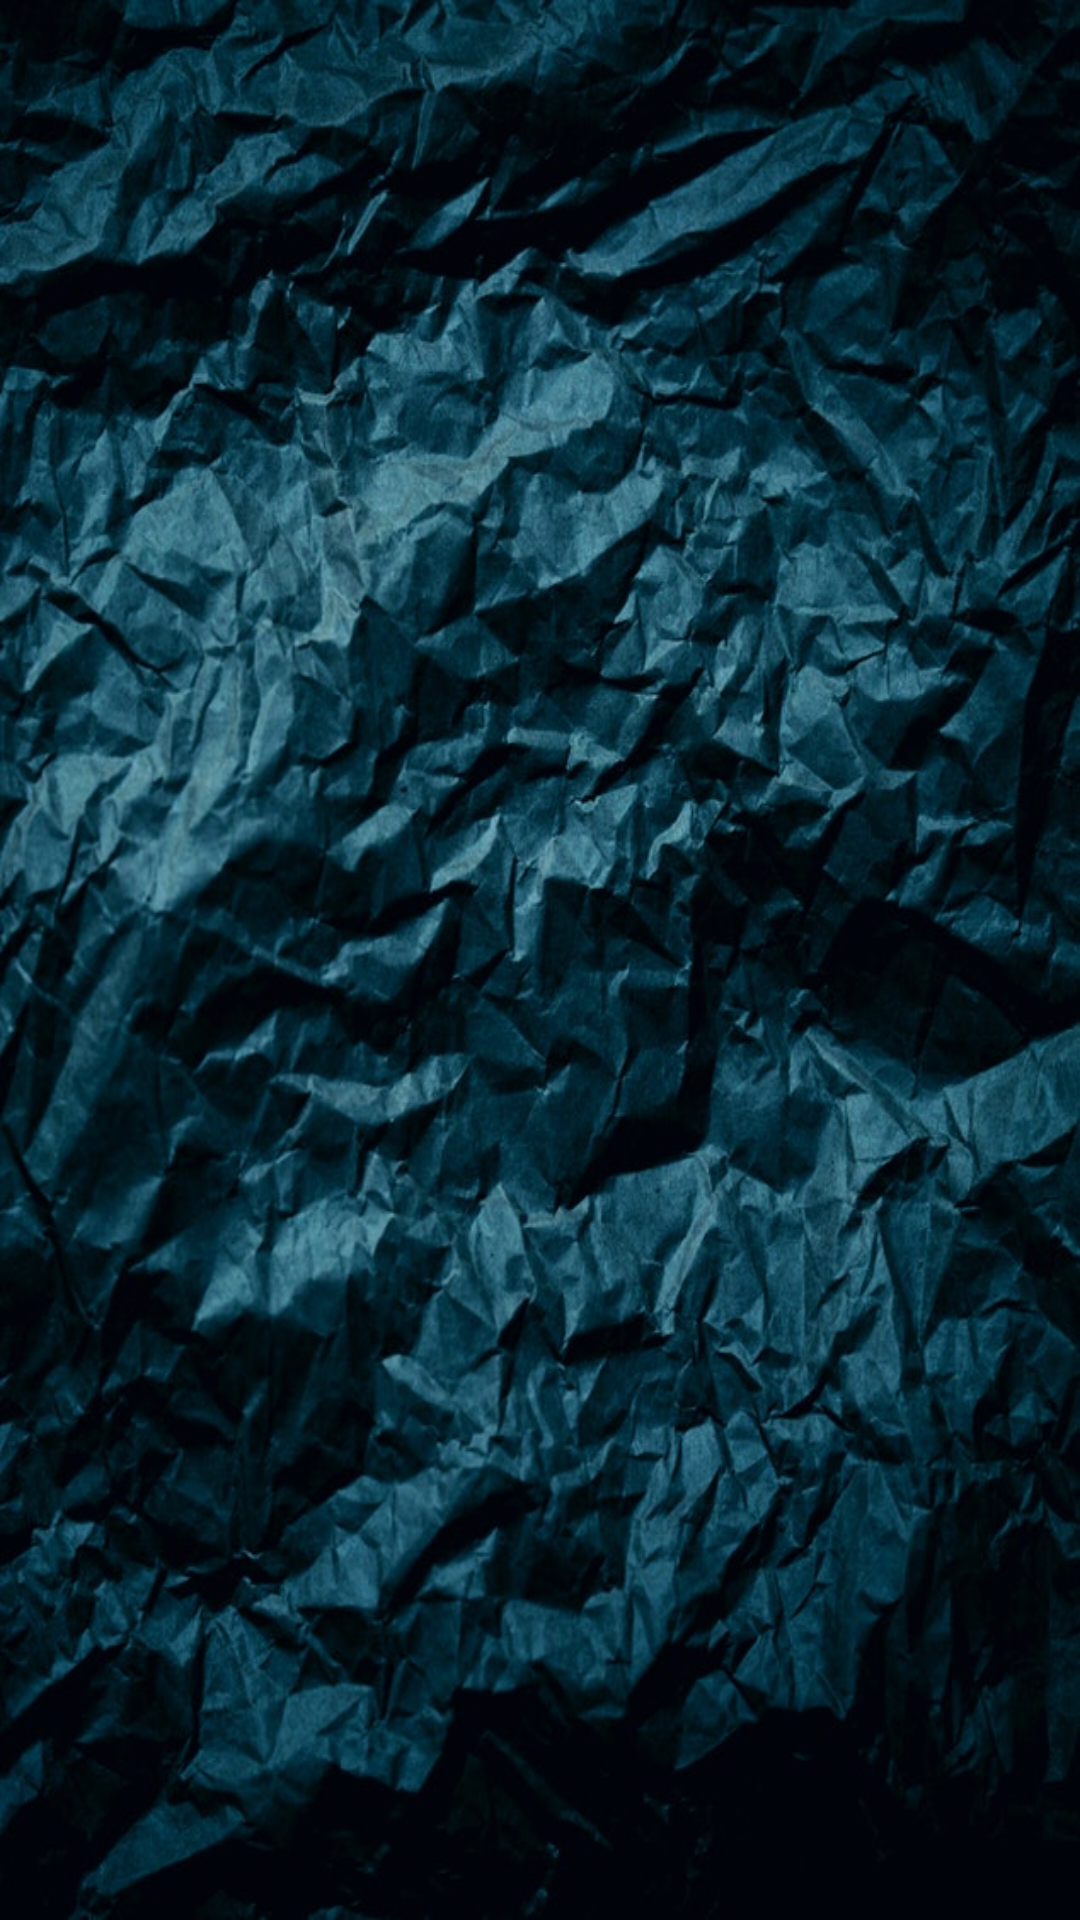

Write the Android layout XML for this screen, with the resource values it uses.
<!-- AndroidManifest.xml: application theme AppTheme -->
<!-- res/layout/chat_creator.xml -->
<?xml version="1.0" encoding="utf-8"?>

<RelativeLayout xmlns:android="http://schemas.android.com/apk/res/android"
    android:layout_width="match_parent"
    android:layout_height="match_parent"
    android:background="@drawable/background_main">

</RelativeLayout>
<!-- resources referenced by this layout -->
<resources>
  <!-- drawable background_main: jpg bitmap (drawable, 152149 bytes) -->
  <style name="AppTheme" parent="Theme.AppCompat.Light.NoActionBar">
          
          <item name="colorPrimary">@color/colorPrimary</item>
          <item name="colorPrimaryDark">@color/colorPrimaryDark</item>
          <item name="colorAccent">@color/colorAccent</item>
      </style>
  <!-- not gathered from this repository: default colours our renderer supplied (Android Studio template values) -->
  <color name="colorPrimary">#FF6200EE</color>
  <color name="colorPrimaryDark">#FF3700B3</color>
  <color name="colorAccent">#FF03DAC5</color>
</resources>
